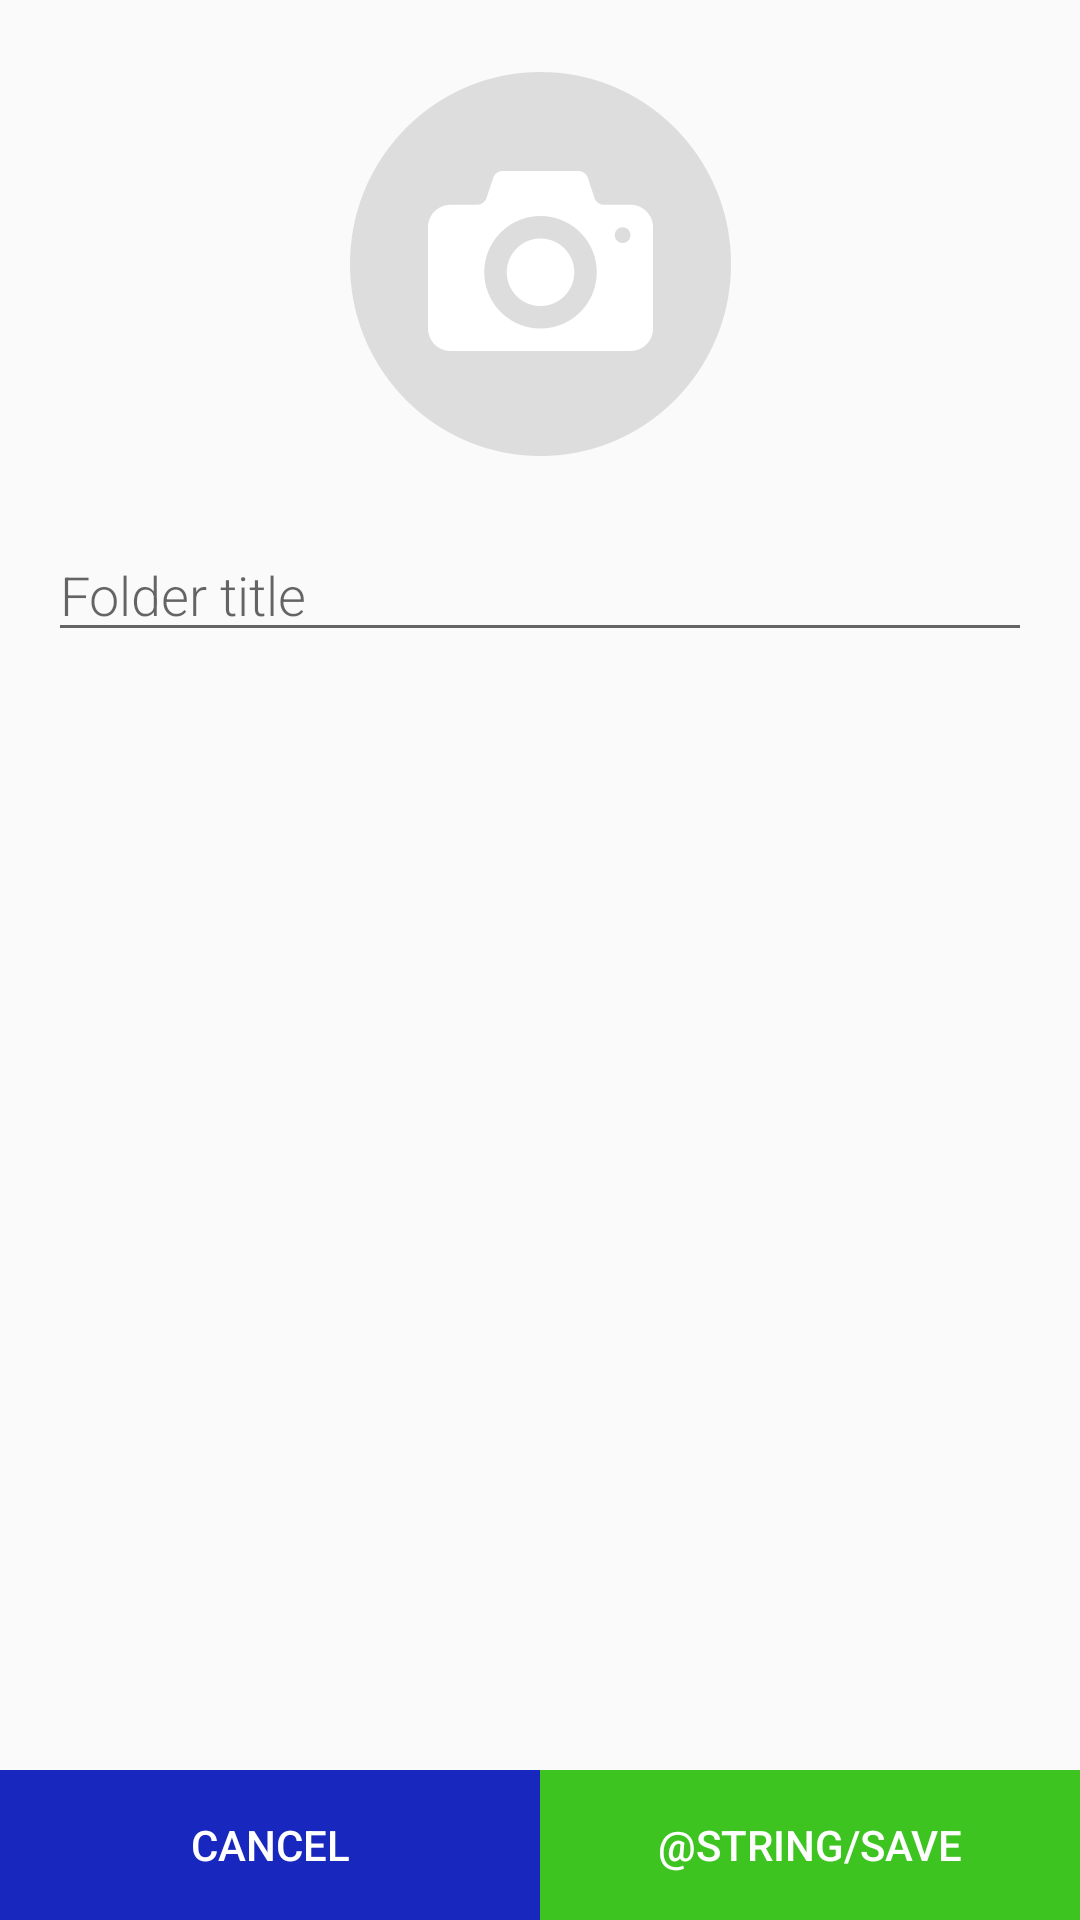

Here is an Android app screen rendered from its layout file. Give the layout XML and the strings, colors and styles it references.
<!-- AndroidManifest.xml: activity theme EditorTheme -->
<!-- res/layout/activity_editor.xml -->
<?xml version="1.0" encoding="utf-8"?>
<android.support.constraint.ConstraintLayout
    xmlns:android="http://schemas.android.com/apk/res/android"
    xmlns:app="http://schemas.android.com/apk/res-auto"
    xmlns:tools="http://schemas.android.com/tools"
    android:layout_width="match_parent"
    android:layout_height="match_parent"
    android:padding="0dp"
    tools:context=".EditorActivity">

    
    

    



    <FrameLayout
        android:id="@+id/imageWrapper"
        android:layout_width="wrap_content"
        android:layout_height="wrap_content"

        android:layout_marginEnd="8dp"
        android:layout_marginLeft="8dp"
        android:layout_marginRight="8dp"
        android:layout_marginStart="8dp"
        android:layout_marginTop="24dp"

        app:layout_constraintEnd_toEndOf="parent"
        app:layout_constraintStart_toStartOf="parent"
        app:layout_constraintTop_toTopOf="parent"
        >
        <ImageView
            android:id="@+id/folderImageButton"
            android:layout_width="128dp"
            android:layout_height="128dp"
            android:background="@drawable/ic_add_folder_image"
            android:foreground="?android:attr/selectableItemBackground"
            android:contentDescription="@string/folder_image_button_description"
             />
    </FrameLayout>

    
    
    
    
    
    
    
    
    
    
    
    
    

    
    
    
    

    
    <LinearLayout
        android:layout_width="match_parent"
        android:layout_height="wrap_content"
        android:layout_marginTop="24dp"
        android:layout_marginLeft="16dp"
        android:layout_marginRight="16dp"
        android:layout_weight="2"
        android:orientation="vertical"
        app:layout_constraintEnd_toEndOf="parent"
        app:layout_constraintStart_toStartOf="parent"
        app:layout_constraintTop_toBottomOf="@+id/imageWrapper">

        
        <EditText
            android:id="@+id/edit_pet_name"
            style="@style/EditorFieldStyle"
            android:hint="@string/hint_folder_name"
            android:inputType="textCapSentences"/>
        
        
        
            
            
            
    </LinearLayout>

    <LinearLayout
        android:layout_width="match_parent"
        android:layout_height="50dp"
        android:layout_marginBottom="0dp"
        app:layout_constraintBottom_toBottomOf="parent">
        <Button
            android:id="@+id/cancel_button"
            android:layout_width="0dp"
            android:layout_height="match_parent"
            android:layout_weight=".5"
            android:layout_margin="0dp"
            android:textColor="@color/white"
            android:background="@color/colorAccent"
            style="?android:attr/borderlessButtonStyle"
            android:text="@string/cancel" />
        <Button
            android:id="@+id/ok_button"
            android:layout_width="0dp"
            android:layout_height="match_parent"
            android:layout_weight=".5"
            android:layout_margin="0dp"
            android:textColor="@color/white"
            android:background="@color/saveButton"
            style="?android:attr/borderlessButtonStyle"
            android:text="@string/save" />
    </LinearLayout>

    



    
    
    
    
    
    

    
    
    
    

    
    
    
    
    
    

    
    
    
    
    
    
    
    
    

    
</android.support.constraint.ConstraintLayout>
<!-- resources referenced by this layout -->
<resources>
  <color name="colorAccent">#1827be</color>
  <color name="saveButton">#3dc420</color>
  <color name="white">#ffffff</color>
  <dimen name="activity_margin">16dp</dimen>
  <!-- drawable ic_add_folder_image: png bitmap (drawable-hdpi, 5983 bytes) -->
  <!-- drawable round_corner (drawable) -->
  <?xml version="1.0" encoding="utf-8"?>
  <shape
      xmlns:android="http://schemas.android.com/apk/res/android"
      android:shape="oval">
      <solid android:color="#33DDFF" />
      <corners android:radius="64dp" />
  </shape>
  <string name="cancel">Cancel</string>
  <string name="category_gender">Gender</string>
  <string name="category_measurement">Measurement</string>
  <string name="folder_image_button_description">Add image to the folder</string>
  <string name="folder_name">Folder name</string>
  <string name="hint_folder_name">Folder title</string>
  <string name="hint_pet_breed">Breed</string>
  <string name="hint_pet_weight">Weight</string>
  <string name="save">Сохранить</string>
  <string name="unit_pet_weight">kg</string>
  <style name="CategoryStyle">
          <item name="android:layout_height">wrap_content</item>
          <item name="android:layout_width">0dp</item>
          <item name="android:layout_weight">1</item>
          <item name="android:paddingTop">16dp</item>
          <item name="android:textColor">@color/colorAccent</item>
          <item name="android:fontFamily">sans-serif-medium</item>
          <item name="android:textAppearance">?android:textAppearanceSmall</item>
      </style>
  <style name="EditorFieldStyle">
          <item name="android:layout_height">wrap_content</item>
          <item name="android:layout_width">match_parent</item>
          <item name="android:fontFamily">sans-serif-light</item>
          <item name="android:textAppearance">?android:textAppearanceMedium</item>
      </style>
  <style name="EditorUnitsStyle">
          <item name="android:layout_height">wrap_content</item>
          <item name="android:layout_width">wrap_content</item>
          <item name="android:layout_alignParentRight">true</item>
          <item name="android:paddingRight">16dp</item>
          <item name="android:paddingTop">16dp</item>
          <item name="android:textAppearance">?android:textAppearanceSmall</item>
      </style>
  <style name="EditorTheme" parent="Theme.AppCompat.Light.DarkActionBar">
          <item name="colorPrimary">@color/editorColorPrimary</item>
          <item name="colorPrimaryDark">@color/editorColorPrimaryDark</item>
          <item name="colorAccent">@color/colorAccent</item>
      </style>
  <color name="editorColorPrimary">#2D3640</color>
  <color name="editorColorPrimaryDark">#394450</color>
</resources>
